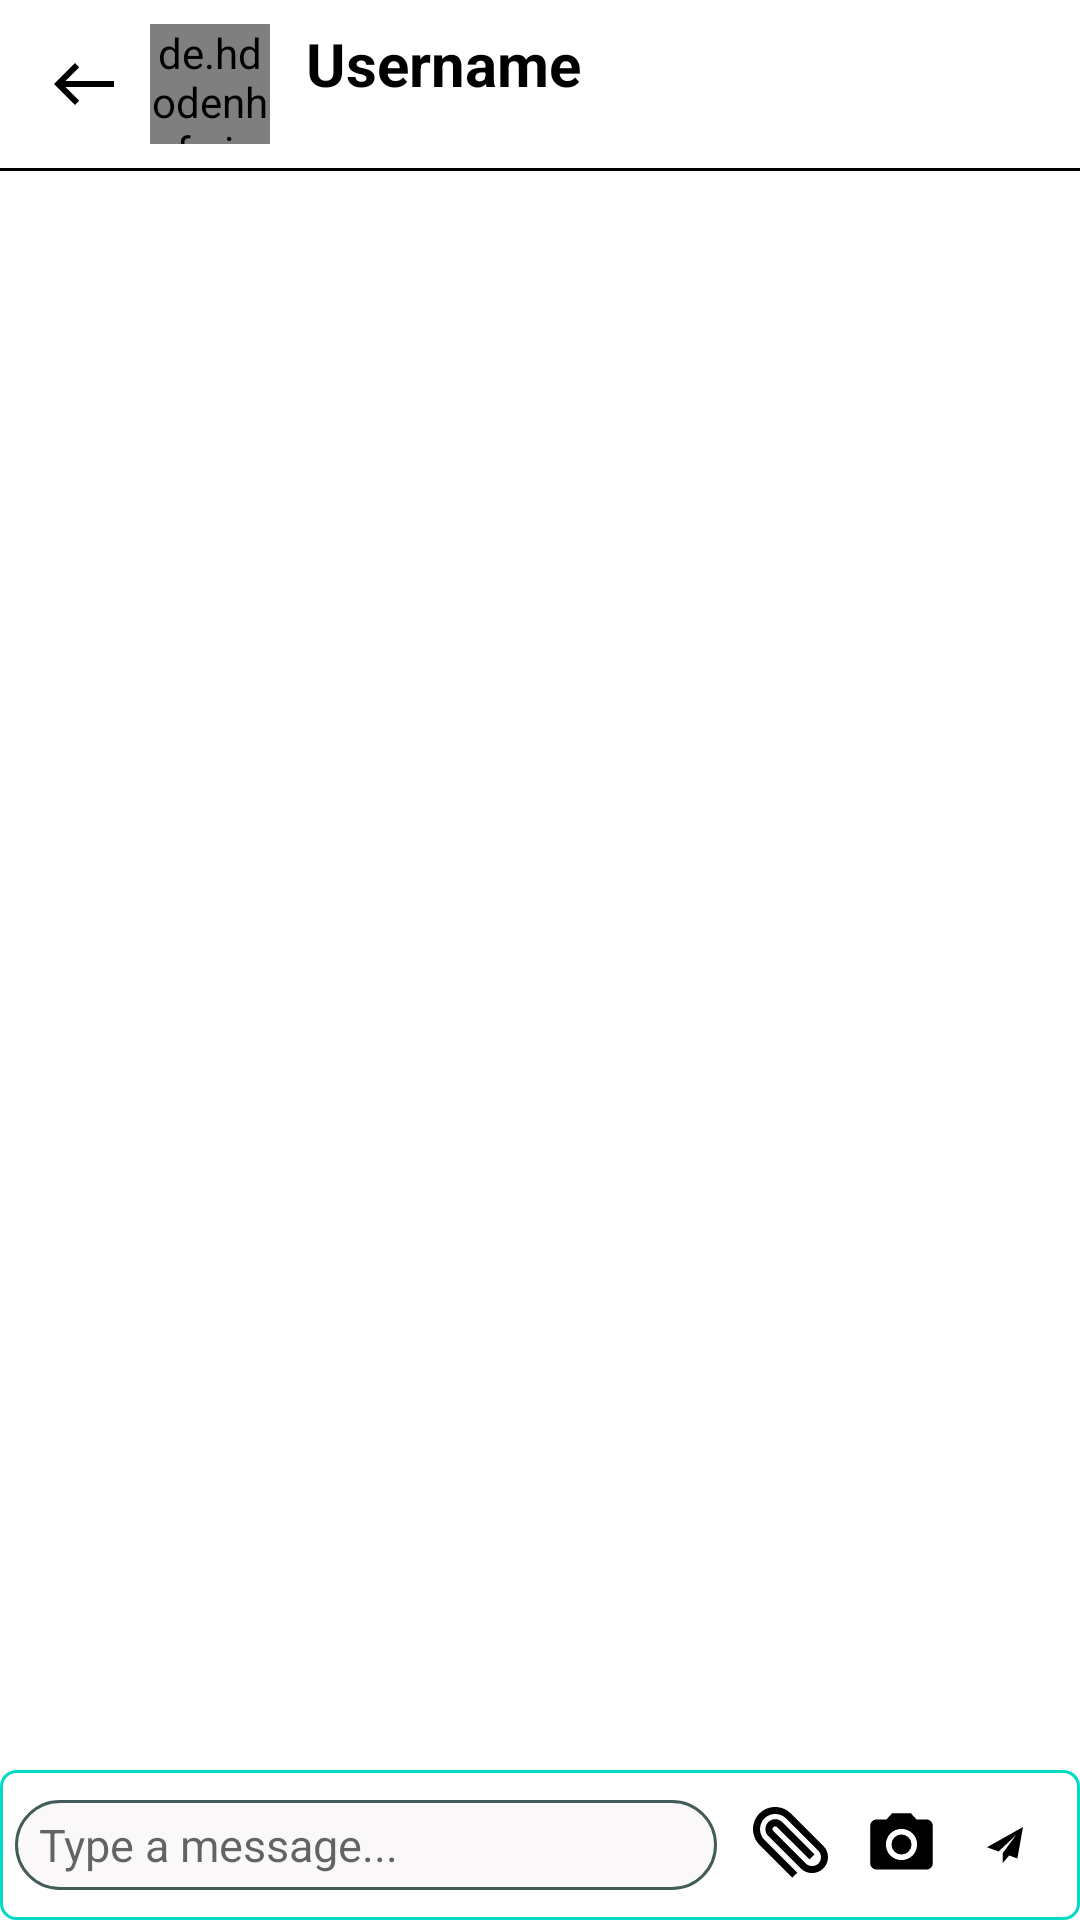

The Android layout XML behind this screen, and the referenced resources:
<!-- AndroidManifest.xml: application theme AppTheme -->
<!-- res/layout/activity_message.xml -->
<?xml version="1.0" encoding="utf-8"?>
<RelativeLayout xmlns:android="http://schemas.android.com/apk/res/android"
    xmlns:app="http://schemas.android.com/apk/res-auto"
    xmlns:tools="http://schemas.android.com/tools"
    android:layout_width="match_parent"
    android:layout_height="match_parent"
    tools:context=".Activity.MessageActivity">


    <com.google.android.material.appbar.AppBarLayout
        android:id="@+id/bar_layout"
        android:layout_width="match_parent"
        android:layout_height="wrap_content" >


        <androidx.appcompat.widget.Toolbar
            android:id="@+id/toolbar_message"
            android:layout_width="match_parent"
            android:layout_height="wrap_content"
            android:background="?attr/background_color"
            android:theme="@style/ThemeOverlay.AppCompat.Dark.ActionBar"
            app:popupTheme="@style/MenuStyle">

            <ImageView
                android:id="@+id/wester"
                android:src="@drawable/ic_west"
                android:layout_alignParentStart="true"
                android:layout_width="wrap_content"
                android:layout_height="wrap_content"
                android:layout_gravity="center_vertical"
                android:layout_marginEnd="10dp"/>


            <de.hdodenhof.circleimageview.CircleImageView
                android:layout_marginStart="10dp"
                android:layout_width="40dp"
                android:layout_height="40dp"
                android:id="@+id/message_avatar"/>

       <LinearLayout
           android:paddingStart="2dp"
           android:orientation="vertical"
           android:layout_width="wrap_content"
           android:layout_height="wrap_content" >
           <TextView
               android:textSize="20dp"
               android:textStyle="bold"
               android:textColor="?attr/text_color"
               android:text="Username"
               android:id="@+id/username"
               android:layout_width="wrap_content"
               android:layout_height="wrap_content"
               android:layout_marginLeft="10dp"/>

           <TextView
               android:textStyle="bold"
               android:textColor="?attr/text_color"
               android:layout_marginLeft="10dp"
               android:id="@+id/status"
               android:layout_width="wrap_content"
               android:layout_height="wrap_content"
               android:textSize="10dp"/>

       </LinearLayout>

        </androidx.appcompat.widget.Toolbar>

    </com.google.android.material.appbar.AppBarLayout>

    <ImageView
        android:layout_below="@id/bar_layout"
        android:background="?attr/text_color"
        android:layout_width="match_parent"
        android:layout_height="1dp"
        android:layout_marginBottom="2dp"
        />

<RelativeLayout
    android:id="@+id/layout_detail"
    android:layout_below="@+id/bar_layout"
    android:layout_above="@+id/bottom"
    android:layout_width="match_parent"
    android:layout_height="match_parent">

    <androidx.recyclerview.widget.RecyclerView
        android:layout_marginTop="5dp"
        android:id="@+id/recycler_view_chat"
        android:layout_width="match_parent"
        android:layout_height="match_parent" />
</RelativeLayout>

    <RelativeLayout
        android:gravity="center"
        android:layout_alignParentBottom="true"
        android:background="@drawable/border_input_message"
        android:id="@+id/bottom"
        android:padding="5dp"
        android:layout_width="match_parent"
        android:layout_height="wrap_content">

        <LinearLayout
            android:layout_marginTop="5dp"
            android:gravity="center"
            android:orientation="horizontal"
            android:id="@+id/linear_chat"
            android:layout_width="match_parent"
            android:layout_height="30dp"
            android:layout_alignParentStart="true"
            android:layout_toStartOf="@id/btn_send">

            <EditText
                android:id="@+id/text_send"
                android:layout_width="match_parent"
                android:layout_height="30dp"
                android:layout_weight="1"
                android:background="@drawable/edit_text_background"
                android:hint="Type a message..."
                android:inputType="text"
                android:maxLines="2"
                android:paddingStart="8dp"
                android:paddingEnd="5dp"
                android:textColor="@color/black"
                android:textSize="15dp" />

            <ImageView
                android:id="@+id/attachment"
                android:layout_width="25dp"
                android:layout_height="25dp"
                android:layout_marginStart="12dp"
                app:srcCompat="@drawable/ic_attachment"
               />

            <ImageView
                android:id="@+id/photographer"
                android:layout_width="25dp"
                android:layout_height="25dp"
                android:layout_marginStart="12dp"
                app:srcCompat="@drawable/ic_photograph"
                />


        </LinearLayout>



        <ImageButton
            android:id="@+id/btn_send"
            android:layout_width="40dp"
            android:layout_height="40dp"
            android:layout_alignParentEnd="true"
            android:layout_marginStart="2dp"
            android:padding="10dp"
            app:srcCompat="@drawable/ic_action_name"
            android:background="@android:color/transparent"
             />


    </RelativeLayout>

</RelativeLayout>
<!-- resources referenced by this layout -->
<resources>
  <color name="black">#000000</color>
  <!-- drawable border_input_message (drawable-v24) -->
  <?xml version="1.0" encoding="utf-8"?>
  <shape
      android:shape="rectangle"
      xmlns:android="http://schemas.android.com/apk/res/android">
      
      <solid
          android:color="@android:color/transparent" >
      </solid>
  
      
      <stroke
          android:width="1dp"
          android:color="@color/teal_200" >
      </stroke>
  
      
      <padding
          android:left="5dp"
          android:top="5dp"
          android:right="5dp"
          android:bottom="5dp" >
      </padding>
  
      
      <corners
          android:radius="5dp" >
      </corners>
  </shape>
  <!-- drawable edit_text_background (drawable-v24) -->
  <?xml version="1.0" encoding="utf-8"?>
  <shape xmlns:android="http://schemas.android.com/apk/res/android"
      android:shape="rectangle">
      <corners android:radius="15dp" />
      <solid android:color="#43EAE3E3" />
      <stroke android:width="1dp"
          android:color="@color/colorPrimary" />
  </shape>
  <!-- drawable ic_action_name (drawable) -->
  <vector android:height="12dp" android:viewportHeight="465.882"
      android:viewportWidth="465.882" android:width="12dp" xmlns:android="http://schemas.android.com/apk/res/android">
      <path android:fillColor="?attr/text_color" android:pathData="m465.882,0 l-465.882,262.059 148.887,55.143 229.643,-215.29 -174.674,235.65 0.142,0.053 -0.174,-0.053v128.321l83.495,-97.41 105.77,39.175z"/>
  </vector>
  <!-- drawable ic_photograph (drawable) -->
  <vector xmlns:android="http://schemas.android.com/apk/res/android"
      android:width="24dp"
      android:height="24dp"
      android:viewportWidth="24"
      android:viewportHeight="24"
      android:tint="?attr/text_color">
    <path
        android:fillColor="?attr/text_color"
        android:pathData="M12,12m-3.2,0a3.2,3.2 0,1 1,6.4 0a3.2,3.2 0,1 1,-6.4 0"/>
    <path
        android:fillColor="?attr/text_color"
        android:pathData="M9,2L7.17,4L4,4c-1.1,0 -2,0.9 -2,2v12c0,1.1 0.9,2 2,2h16c1.1,0 2,-0.9 2,-2L22,6c0,-1.1 -0.9,-2 -2,-2h-3.17L15,2L9,2zM12,17c-2.76,0 -5,-2.24 -5,-5s2.24,-5 5,-5 5,2.24 5,5 -2.24,5 -5,5z"/>
  </vector>
  <!-- drawable ic_west (drawable) -->
  <vector android:height="24dp" android:tint="?attr/text_color"
      android:viewportHeight="24" android:viewportWidth="24"
      android:width="24dp" xmlns:android="http://schemas.android.com/apk/res/android">
      <path android:fillColor="@android:color/white" android:pathData="M9,19l1.41,-1.41L5.83,13H22V11H5.83l4.59,-4.59L9,5l-7,7L9,19z"/>
  </vector>
  <style name="MenuStyle" parent="Theme.AppCompat.Light">
  
          <item name="android:background">
              @android:color/white
          </item>
      </style>
  <style name="AppTheme" parent="Theme.MaterialComponents.DayNight.NoActionBar">
          
          <item name="colorPrimary">@color/purple_500</item>
          <item name="colorPrimaryVariant">@color/purple_700</item>
          <item name="colorOnPrimary">@color/white</item>
          
          <item name="colorSecondary">@color/teal_200</item>
          <item name="colorSecondaryVariant">@color/teal_700</item>
          <item name="colorOnSecondary">@color/black</item>
          
          <item name="android:statusBarColor" tools:targetApi="l">?attr/colorPrimaryVariant</item>
          
  
          <item name="background_color">#FFFFFF</item>
          <item name="text_color">@color/black</item>
      </style>
  <color name="teal_200">#FF03DAC5</color>
  <color name="colorPrimary">#425C59</color>
  <color name="purple_500">#FF6200EE</color>
  <color name="purple_700">#FF3700B3</color>
  <color name="white">#ffffff</color>
  <color name="teal_700">#FF018786</color>
</resources>
